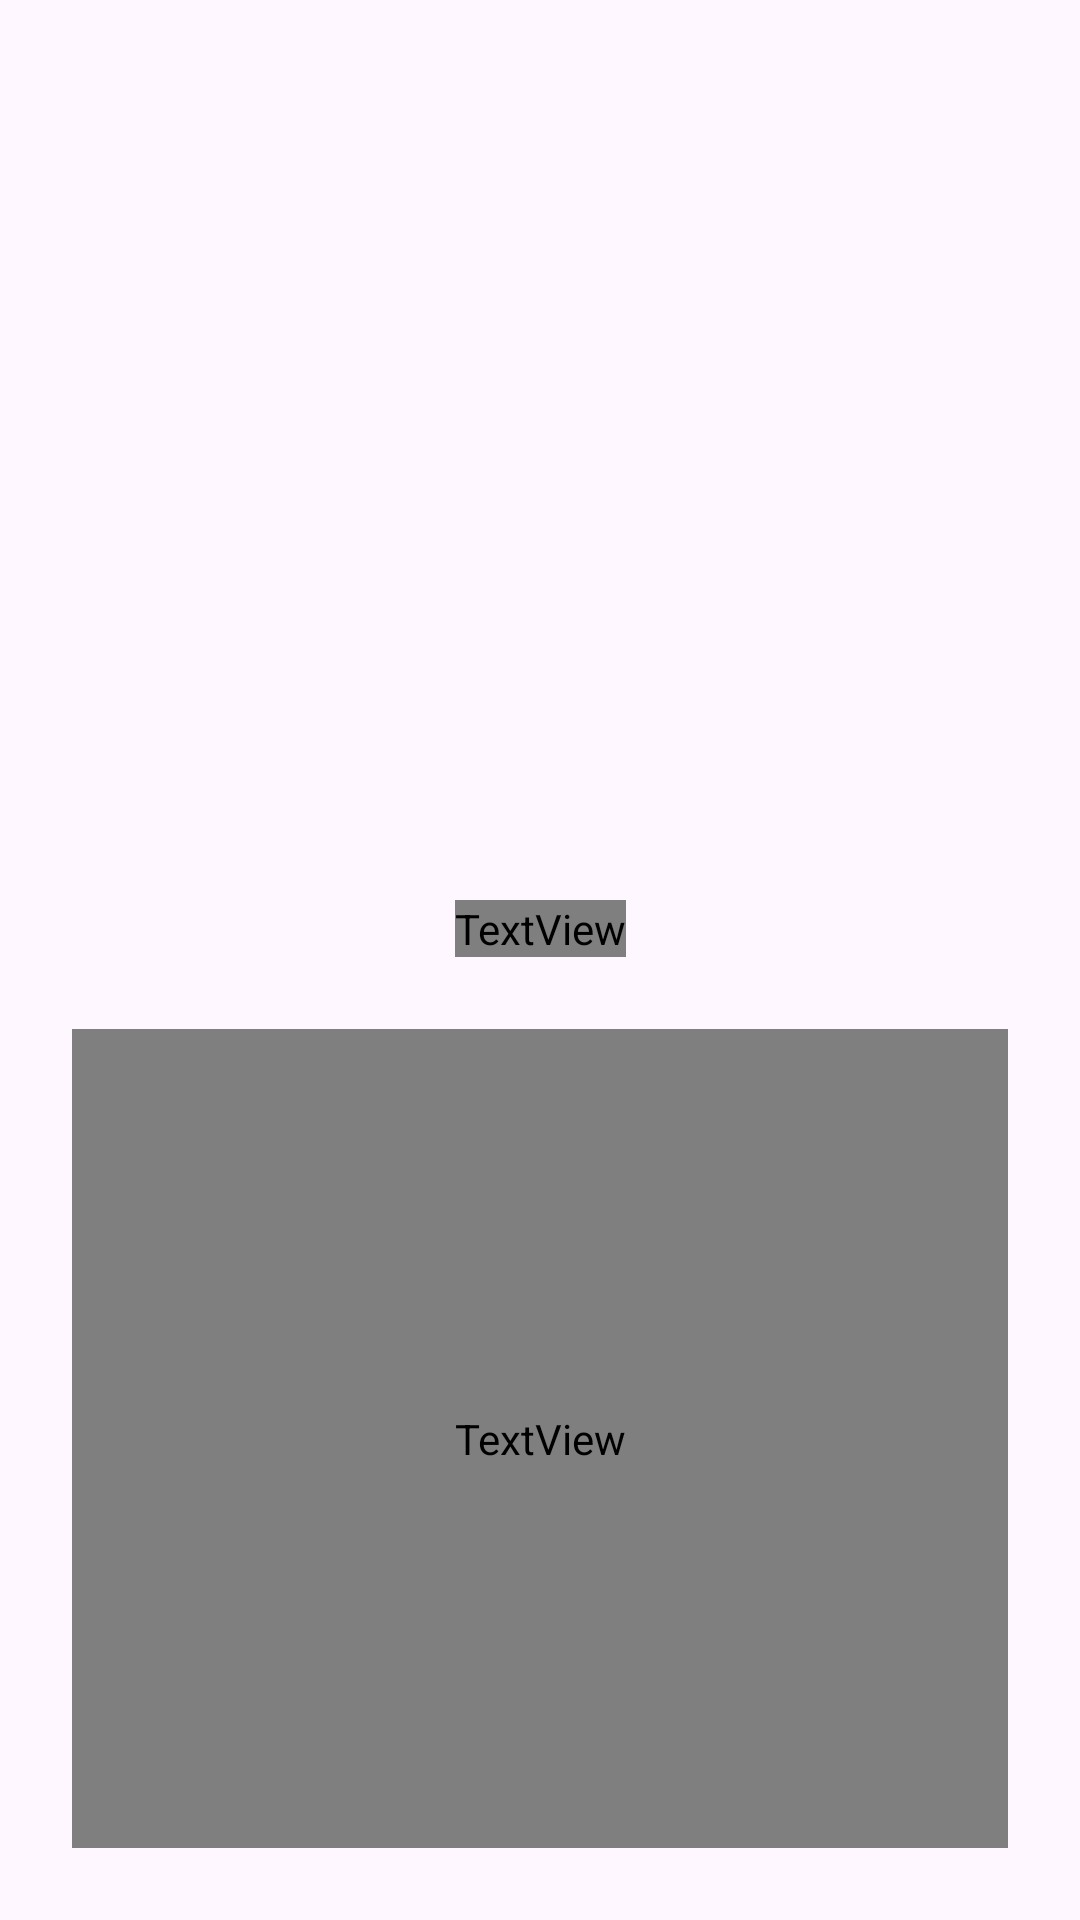

This screen was rendered from an Android layout file. Write that file and the resources it references.
<!-- AndroidManifest.xml: application theme Theme.HoroscopeFun -->
<!-- res/layout/activity_detail.xml -->
<?xml version="1.0" encoding="utf-8"?>
<androidx.constraintlayout.widget.ConstraintLayout xmlns:android="http://schemas.android.com/apk/res/android"
   xmlns:app="http://schemas.android.com/apk/res-auto"
   xmlns:tools="http://schemas.android.com/tools"
   android:layout_width="match_parent"
   android:layout_height="match_parent"
   tools:context=".ui.view.detail.DetailActivity">

   <ImageView
      android:id="@+id/ivDetail"
      android:layout_width="0dp"
      android:layout_height="300dp"
      app:layout_constraintEnd_toEndOf="parent"
      app:layout_constraintStart_toStartOf="parent"
      app:layout_constraintTop_toTopOf="parent"
      tools:background="@color/red" />

   <ImageView
      android:id="@+id/ivBack"
      android:layout_width="wrap_content"
      android:layout_height="wrap_content"
      android:padding="24dp"
      android:src="@drawable/ic_back"
      app:layout_constraintStart_toStartOf="parent"
      app:layout_constraintTop_toTopOf="parent" />

   <TextView
      android:id="@+id/tvTitle"
      style="@style/Title"
      android:layout_width="wrap_content"
      android:layout_height="wrap_content"
      app:layout_constraintEnd_toEndOf="parent"
      app:layout_constraintStart_toStartOf="parent"
      app:layout_constraintTop_toBottomOf="@+id/ivDetail"
      tools:text="SUSCRIBETE" />

   <TextView
      android:id="@+id/tvBody"
      style="@style/Body"
      android:layout_width="0dp"
      android:layout_height="0dp"
      android:layout_margin="24dp"
      android:gravity="center"
      app:layout_constraintBottom_toBottomOf="parent"
      app:layout_constraintEnd_toEndOf="parent"
      app:layout_constraintStart_toStartOf="parent"
      app:layout_constraintTop_toBottomOf="@id/tvTitle"
      tools:text="dawdipaw dawpdj awd awjpdawdiopawjd paiwipawj
        dpawpiooijfawpofj fjapwfoij awfppoajfawpo " />

   <ProgressBar
      android:id="@+id/pb"
      android:layout_width="wrap_content"
      android:layout_height="wrap_content"
      android:indeterminateTint="@color/gold"
      app:layout_constraintBottom_toBottomOf="parent"
      app:layout_constraintEnd_toEndOf="parent"
      app:layout_constraintStart_toStartOf="parent"
      app:layout_constraintTop_toBottomOf="@id/tvTitle" />

</androidx.constraintlayout.widget.ConstraintLayout>
<!-- resources referenced by this layout -->
<resources>
  <color name="gold">#ffe78f</color>
  <color name="red">#FF0000</color>
  <style name="Body" parent="Title">
        <item name="android:textStyle">normal</item>
        <item name="android:textSize">20sp</item>
     </style>
  <style name="Title">
        <item name="android:textStyle">bold</item>
        <item name="android:fontFamily">@font/nunitosans_semibold</item>
        <item name="android:textSize">30sp</item>
        <item name="android:textColor">@color/secondary</item>
     </style>
  <style name="Theme.HoroscopeFun" parent="Base.Theme.HoroscopeFun" />
  <color name="secondary">#ee9361</color>
  <style name="Base.Theme.HoroscopeFun" parent="Theme.Material3.DayNight.NoActionBar">
        
        
        <item name="android:statusBarColor" tools:targetApi="l">@color/white</item>
        <item name="android:windowLightStatusBar">true</item>
  
        <item name="android:navigationBarColor">#BCBABA</item>
        <item name="android:windowLightNavigationBar" tools:targetApi="o_mr1">true</item>
     </style>
  <color name="white">#FFFFFFFF</color>
</resources>
